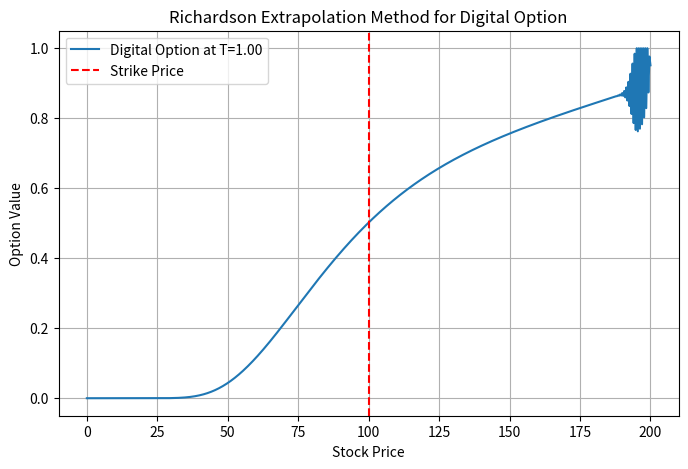

This chart was generated by the following Python code:
import numpy as np
import matplotlib.pyplot as plt
import scipy.linalg

# Define parameters
S_max = 200  # Maximum stock price
T = 1.0  # Time to maturity (1 year)
K = 100  # Strike price
r = 0.05  # Risk-free rate
sigma = 0.2  # Volatility

# Grid parameters
Ns = 800  # Increased stock price points for better accuracy
Nt = 8000  # Increased time steps for better accuracy
ds = S_max / Ns
dt = T / Nt

# Stock price grid (non-uniform for better accuracy near K)
S = np.linspace(0, S_max, Ns + 1) ** 1.5  # Adjusted spacing
S /= S.max() / S_max  # Normalize to original scale

# Initial condition: digital option payoff (1 if S > K, else 0)
V = np.zeros(Ns + 1)
V[np.searchsorted(S, K):] = 1  # More precise strike placement

# Boundary conditions
V[0] = 0  # At S = 0, option is worthless
V[-1] = np.exp(-r * T)  # Properly discounted boundary condition

# Richardson extrapolation scheme matrices
A = np.zeros((Ns + 1, Ns + 1))
B = np.zeros((Ns + 1, Ns + 1))

# Fill matrices A and B (interior points only)
for i in range(1, Ns):
    alpha = 0.25 * dt * (sigma ** 2 * ((S[i]) ** 2) / (ds ** 2) - r * S[i] / ds)
    beta = -0.5 * dt * (sigma ** 2 * ((S[i]) ** 2) / (ds ** 2) + r)
    gamma = 0.25 * dt * (sigma ** 2 * ((S[i]) ** 2) / (ds ** 2) + r * S[i] / ds)

    A[i, i - 1] = -alpha
    A[i, i] = 1 - beta
    A[i, i + 1] = -gamma

    B[i, i - 1] = alpha
    B[i, i] = 1 + beta
    B[i, i + 1] = gamma

# Apply boundary conditions to A and B matrices
A[0, 0] = A[-1, -1] = 1
B[0, 0] = B[-1, -1] = 1

# Precompute LU decomposition of A
lu, piv = scipy.linalg.lu_factor(A)

# Time-stepping with Richardson extrapolation
for n in range(1, Nt + 1):
    b = B @ V
    V_half = scipy.linalg.lu_solve((lu, piv), b)
    b = B @ V_half
    V_full = scipy.linalg.lu_solve((lu, piv), b)
    V = np.maximum(0, np.minimum(1, 2 * V_full - V_half))  # Ensure stability

# Plot the results
plt.figure(figsize=(8, 5))
plt.plot(S, V, label=f'Digital Option at T={T:.2f}')
plt.axvline(K, linestyle='--', color='r', label='Strike Price')
plt.xlabel('Stock Price')
plt.ylabel('Option Value')
plt.title('Richardson Extrapolation Method for Digital Option')
plt.legend()
plt.grid()
plt.show()

# Print the option price at S = K
digital_option_price_at_K = V[np.searchsorted(S, K)]
print(f"Digital option price at S = {K}: {digital_option_price_at_K:.4f}")
